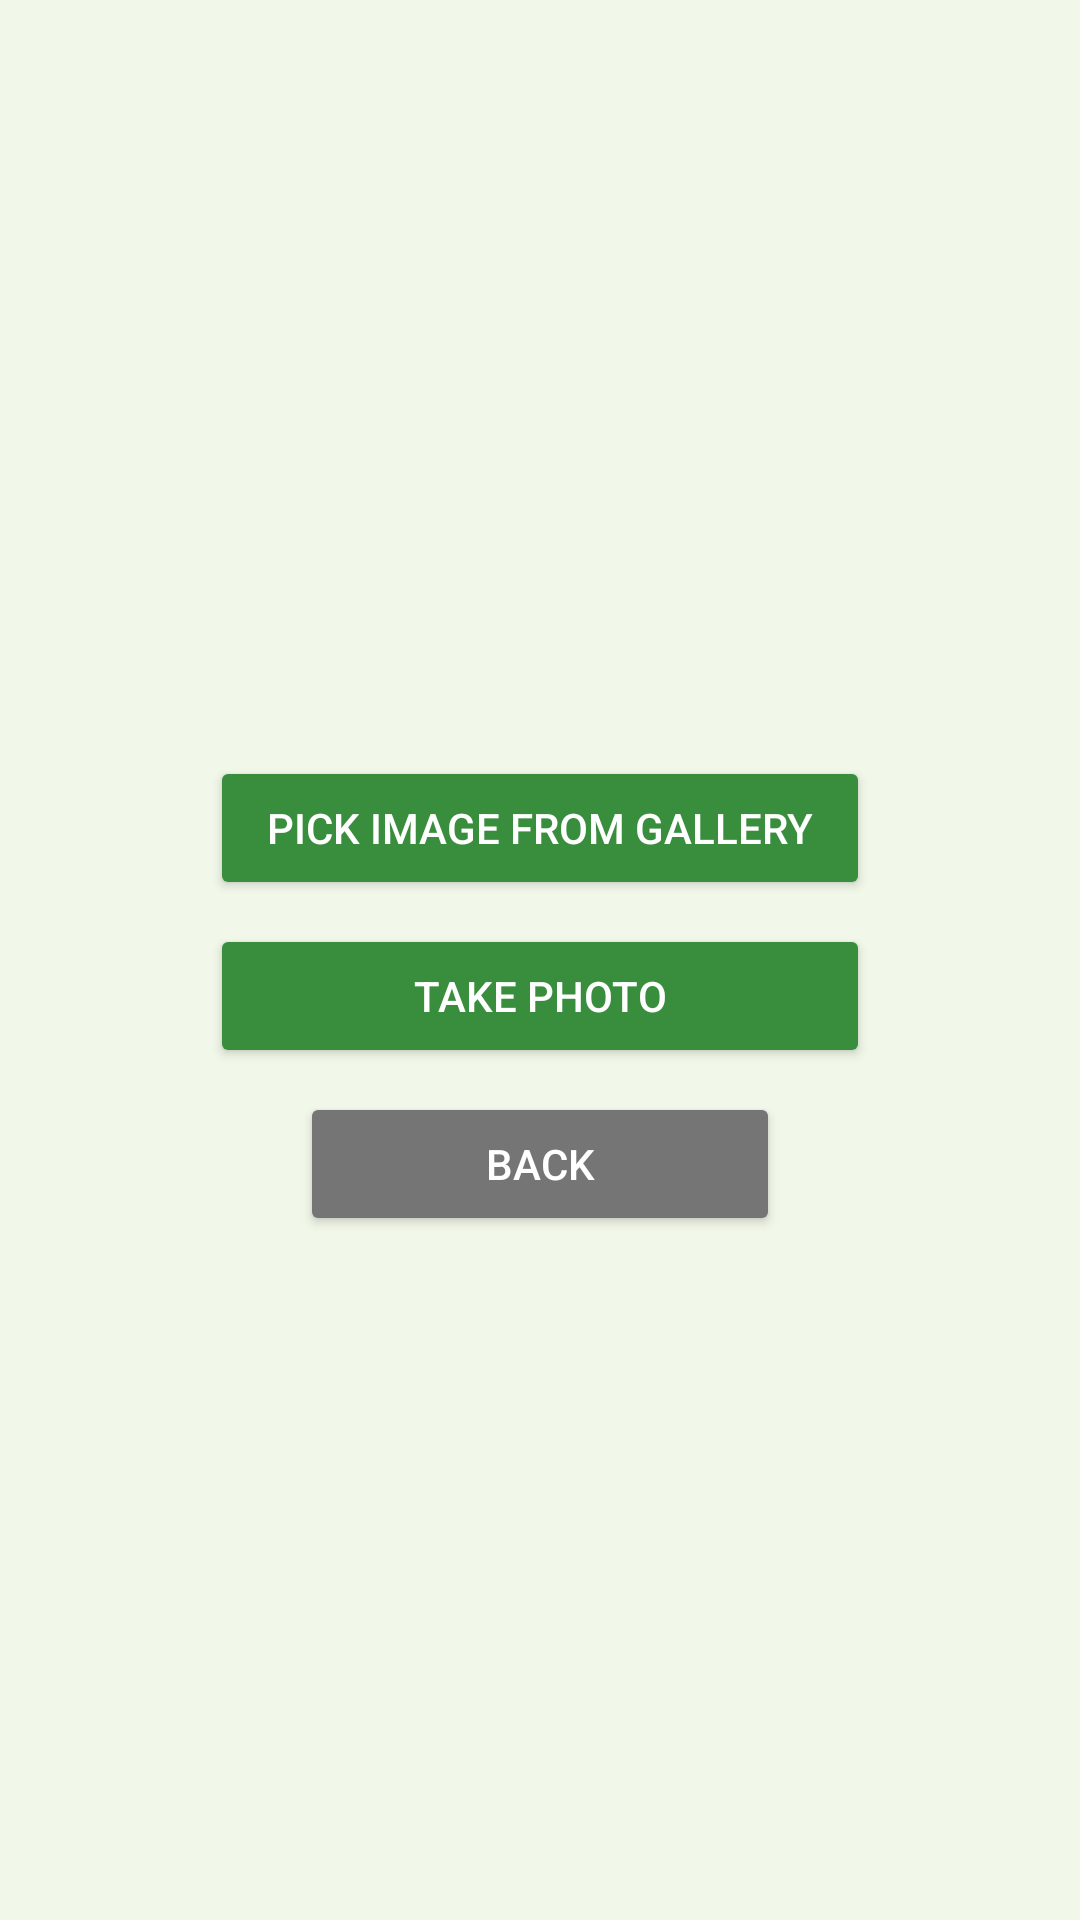

Here is an Android app screen rendered from its layout file. Give the layout XML and the strings, colors and styles it references.
<!-- AndroidManifest.xml: application theme Theme.Vaari -->
<!-- res/layout/fragment_camera.xml -->
<?xml version="1.0" encoding="utf-8"?>
<LinearLayout xmlns:android="http://schemas.android.com/apk/res/android"
    android:layout_width="match_parent"
    android:layout_height="match_parent"
    android:orientation="vertical"
    android:gravity="center"
    android:background="#F1F8E9"
    android:padding="24dp">

    <ImageView
        android:id="@+id/ivPreview"
        android:layout_width="280dp"
        android:layout_height="280dp"
        android:scaleType="centerCrop"
        android:visibility="gone"
        android:background="#E8F5E9"
        android:contentDescription="@string/crop_preview" />

    <ProgressBar
        android:id="@+id/progressBar"
        android:layout_width="wrap_content"
        android:layout_height="wrap_content"
        android:layout_marginTop="16dp"
        android:visibility="gone" />

    <TextView
        android:id="@+id/tvResult"
        android:layout_width="wrap_content"
        android:layout_height="wrap_content"
        android:layout_marginTop="16dp"
        android:textSize="18sp"
        android:textStyle="bold"
        android:gravity="center"
        android:visibility="gone" />

    <TextView
        android:id="@+id/tvTop3"
        android:layout_width="wrap_content"
        android:layout_height="wrap_content"
        android:layout_marginTop="8dp"
        android:textSize="13sp"
        android:textColor="#666666"
        android:gravity="center"
        android:visibility="gone" />

    <Button
        android:id="@+id/btnPickImage"
        android:layout_width="220dp"
        android:layout_height="wrap_content"
        android:layout_marginTop="24dp"
        android:text="@string/pick_image"
        android:backgroundTint="#388E3C"
        android:textColor="#FFFFFF" />

    <Button
        android:id="@+id/btnTakePhoto"
        android:layout_width="220dp"
        android:layout_height="wrap_content"
        android:layout_marginTop="8dp"
        android:text="@string/take_photo"
        android:backgroundTint="#388E3C"
        android:textColor="#FFFFFF" />

    <Button
        android:id="@+id/btnBack"
        android:layout_width="160dp"
        android:layout_height="wrap_content"
        android:layout_marginTop="8dp"
        android:text="@string/back"
        android:backgroundTint="#757575"
        android:textColor="#FFFFFF" />

</LinearLayout>
<!-- resources referenced by this layout -->
<resources>
  <string name="back">BACK</string>
  <string name="crop_preview">Crop preview</string>
  <string name="pick_image">PICK IMAGE FROM GALLERY</string>
  <string name="take_photo">TAKE PHOTO</string>
  <style name="Theme.Vaari" parent="Theme.MaterialComponents.Light.NoActionBar">
          <item name="colorPrimary">@color/accent_green</item>
          <item name="colorPrimaryVariant">@color/accent_green_dark</item>
          <item name="colorOnPrimary">@color/white</item>
          <item name="colorSecondary">@color/pastel_green_medium</item>
          <item name="colorOnSecondary">@color/text_primary</item>
          <item name="android:colorBackground">@color/pastel_mint</item>
          <item name="colorSurface">@color/surface_white</item>
          <item name="colorOnSurface">@color/text_primary</item>
          <item name="android:statusBarColor">@color/pastel_green</item>
          <item name="android:windowLightStatusBar">true</item>
      </style>
  <color name="accent_green">#4CAF50</color>
  <color name="accent_green_dark">#388E3C</color>
  <color name="white">#FFFFFF</color>
  <color name="pastel_green_medium">#A5D6A7</color>
  <color name="text_primary">#1B2E1C</color>
  <color name="pastel_mint">#F1F8F1</color>
  <color name="surface_white">#FFFFFF</color>
  <color name="pastel_green">#C8E6C9</color>
</resources>
